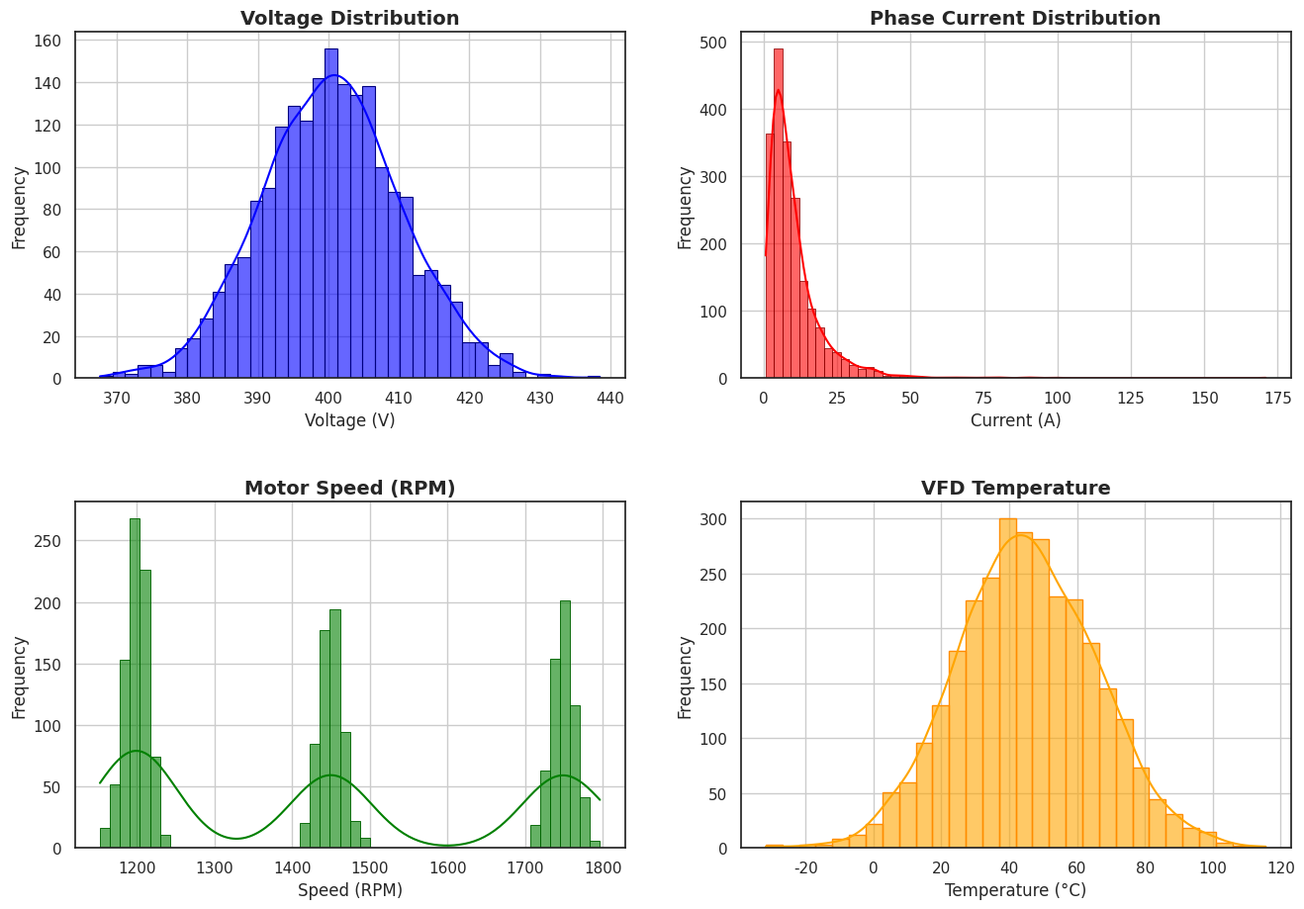

The script that saved this image:
import numpy as np
import matplotlib.pyplot as plt
import seaborn as sns
import os

def generate_histograms():
    # Set seaborn style for clean white background with gridlines
    sns.set_theme(style="whitegrid", rc={"axes.edgecolor": "0.15", "axes.linewidth": 1.25})
    plt.rcParams.update({'font.size': 12, 'axes.titlesize': 14, 'axes.titleweight': 'bold'})

    fig, axes = plt.subplots(2, 2, figsize=(14, 10))

    # Top-Left: Voltage Distribution (Blue, bell curve)
    np.random.seed(42)
    voltage = np.random.normal(loc=400, scale=10, size=2000)
    sns.histplot(voltage, bins=40, color='blue', kde=True, ax=axes[0, 0], edgecolor='navy', alpha=0.6)
    axes[0, 0].set_title('Voltage Distribution')
    axes[0, 0].set_xlabel('Voltage (V)')
    axes[0, 0].set_ylabel('Frequency')

    # Top-Right: Phase Current Distribution (Red, right-skewed)
    # Using log-normal to create a pronounced long tail to the right
    current = np.random.lognormal(mean=2.0, sigma=0.8, size=2000)
    sns.histplot(current, bins=60, color='red', kde=True, ax=axes[0, 1], edgecolor='darkred', alpha=0.6)
    axes[0, 1].set_title('Phase Current Distribution')
    axes[0, 1].set_xlabel('Current (A)')
    axes[0, 1].set_ylabel('Frequency')

    # Bottom-Left: Motor Speed (RPM) (Green, multi-modal high peaks)
    # Creating 3 distinct operating speeds with tight variances
    speed1 = np.random.normal(loc=1200, scale=15, size=800)
    speed2 = np.random.normal(loc=1450, scale=15, size=600)
    speed3 = np.random.normal(loc=1750, scale=15, size=600)
    speed = np.concatenate([speed1, speed2, speed3])
    sns.histplot(speed, bins=50, color='green', kde=True, ax=axes[1, 0], edgecolor='darkgreen', alpha=0.6)
    axes[1, 0].set_title('Motor Speed (RPM)')
    axes[1, 0].set_xlabel('Speed (RPM)')
    axes[1, 0].set_ylabel('Frequency')

    # Bottom-Right: VFD Temperature (Orange, slow, smooth, wide curve)
    # Using a wide normal distribution
    temp = np.random.normal(loc=45, scale=20, size=3000)
    sns.histplot(temp, bins=30, color='orange', kde=True, ax=axes[1, 1], edgecolor='darkorange', alpha=0.6)
    axes[1, 1].set_title('VFD Temperature')
    axes[1, 1].set_xlabel('Temperature (°C)')
    axes[1, 1].set_ylabel('Frequency')

    plt.tight_layout(pad=3.0)

    # Ensure output directory exists
    output_dir = 'Images'
    if not os.path.exists(output_dir):
        os.makedirs(output_dir)

    # Save the professional figure
    output_path = os.path.join(output_dir, 'histograms_2x2.png')
    plt.savefig(output_path, dpi=300, bbox_inches='tight')
    print(f"Plot successfully saved to {os.path.abspath(output_path)}")

if __name__ == "__main__":
    generate_histograms()
